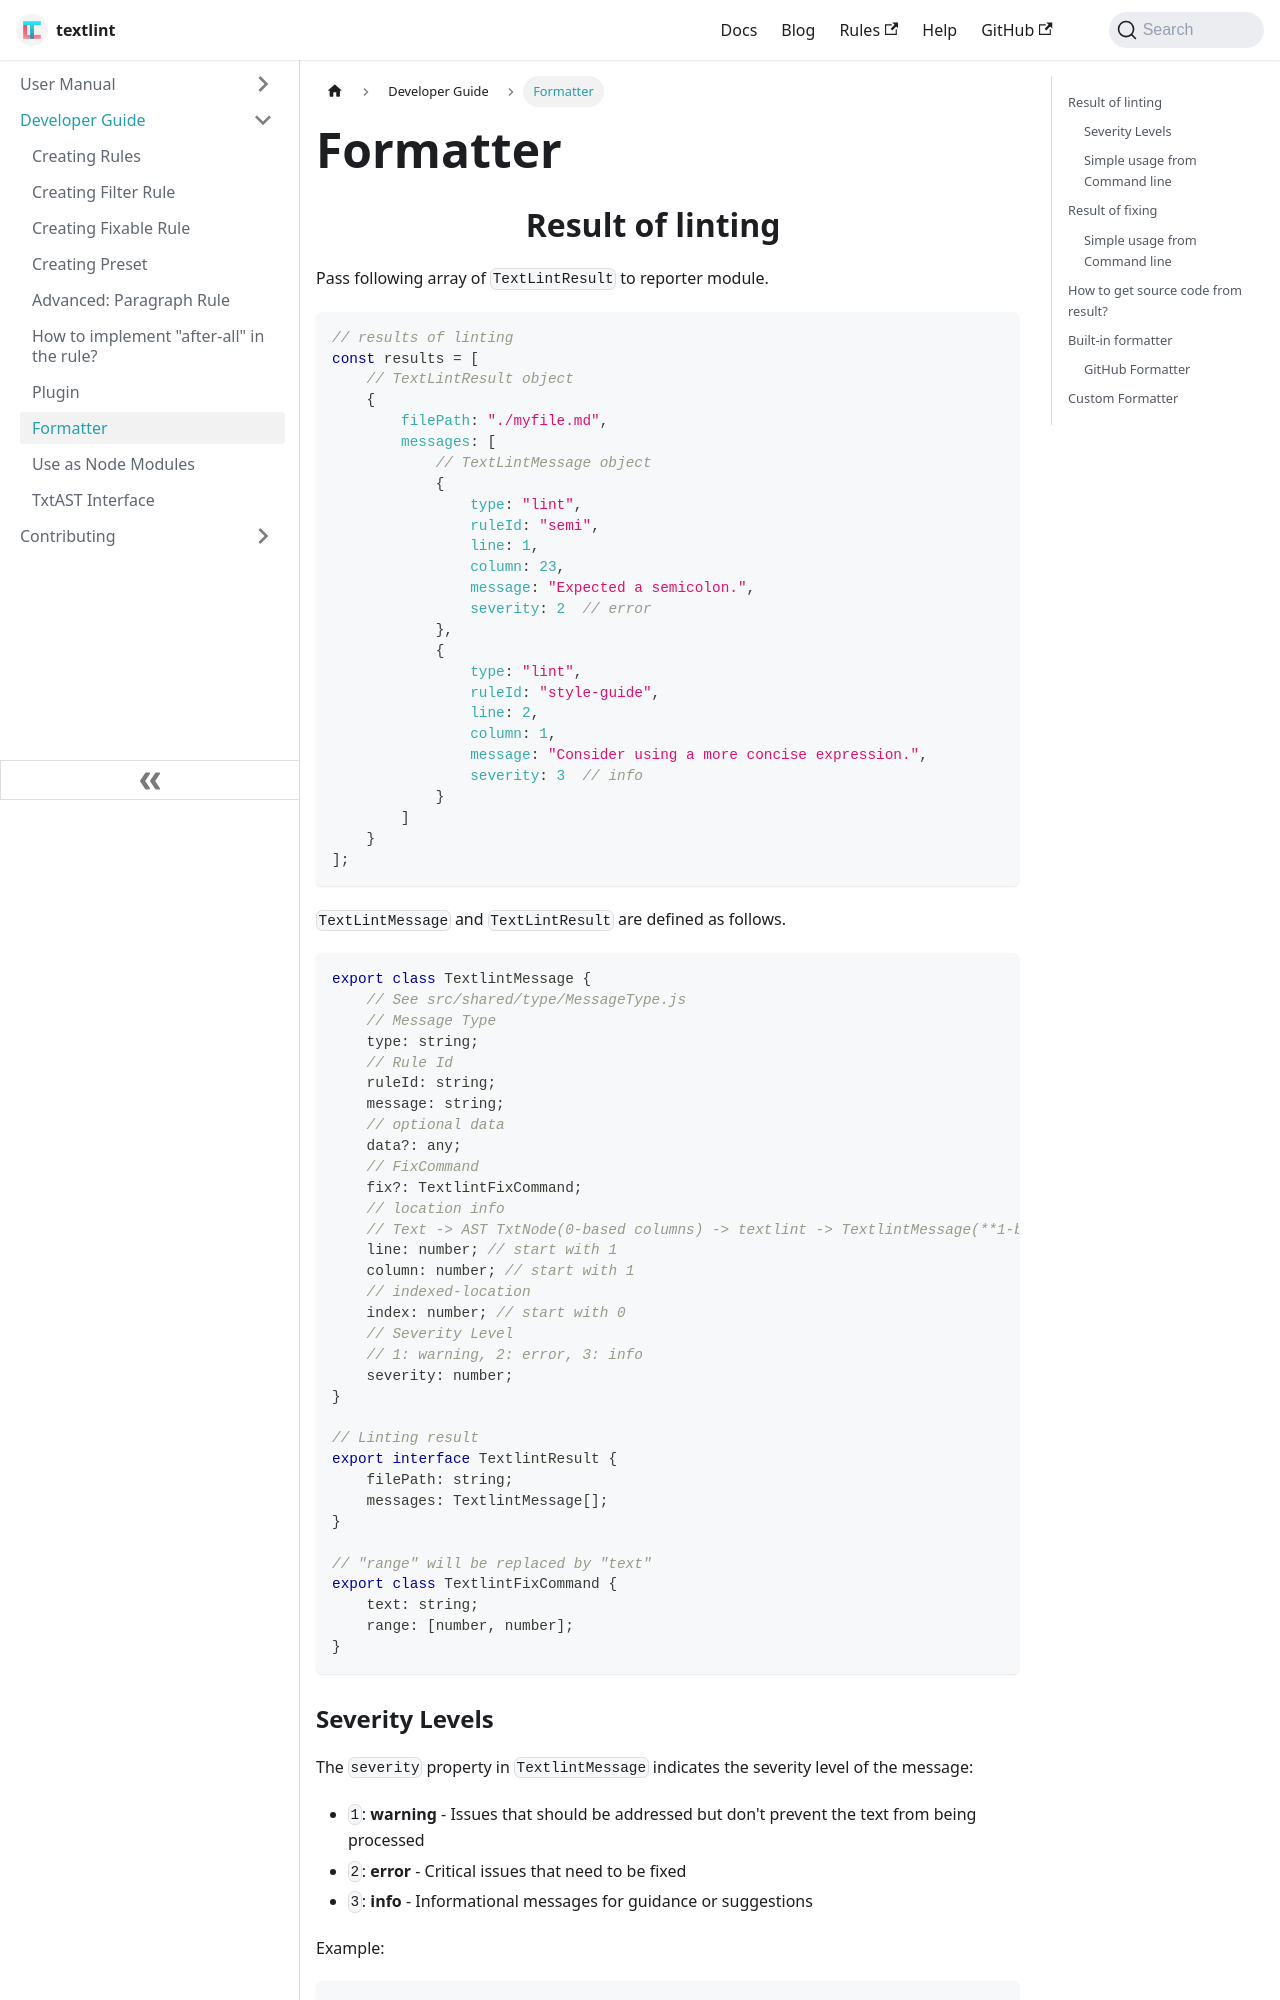

repository: textlint/textlint · page: pr-preview/pr-2223/docs/formatter/index.html · generator: docusaurus

---
id: formatter
title: Formatter
---

## Result of linting

Pass following array of `TextLintResult` to reporter module.

```js
// results of linting
const results = [
    // TextLintResult object
    {
        filePath: "./myfile.md",
        messages: [
            // TextLintMessage object
            {
                type: "lint",
                ruleId: "semi",
                line: 1,
                column: 23,
                message: "Expected a semicolon.",
                severity: 2  // error
            },
            {
                type: "lint", 
                ruleId: "style-guide",
                line: 2,
                column: 1,
                message: "Consider using a more concise expression.",
                severity: 3  // info
            }
        ]
    }
];
```

`TextLintMessage` and `TextLintResult` are defined as follows.

```typescript
export class TextlintMessage {
    // See src/shared/type/MessageType.js
    // Message Type
    type: string;
    // Rule Id
    ruleId: string;
    message: string;
    // optional data
    data?: any;
    // FixCommand
    fix?: TextlintFixCommand;
    // location info
    // Text -> AST TxtNode(0-based columns) -> textlint -> TextlintMessage(**1-based columns**)
    line: number; // start with 1
    column: number; // start with 1
    // indexed-location
    index: number; // start with 0
    // Severity Level
    // 1: warning, 2: error, 3: info
    severity: number;
}

// Linting result
export interface TextlintResult {
    filePath: string;
    messages: TextlintMessage[];
}

// "range" will be replaced by "text"
export class TextlintFixCommand {
    text: string;
    range: [number, number];
}
```
